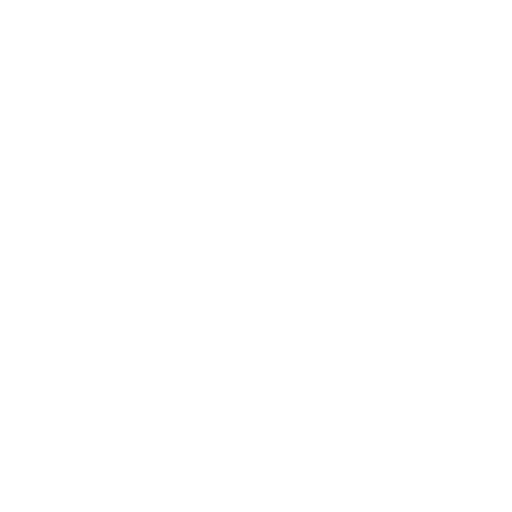
t = 0.00 s
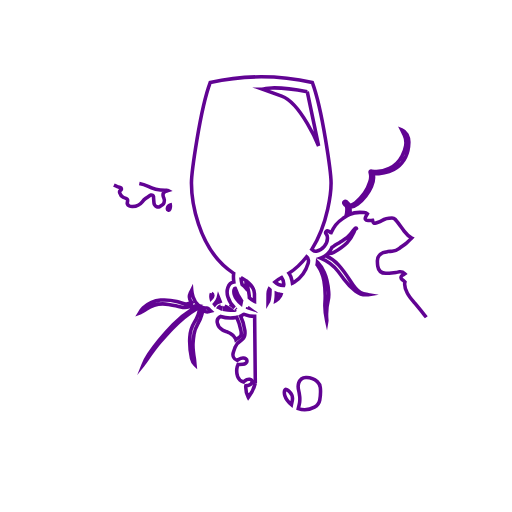
t = 0.83 s
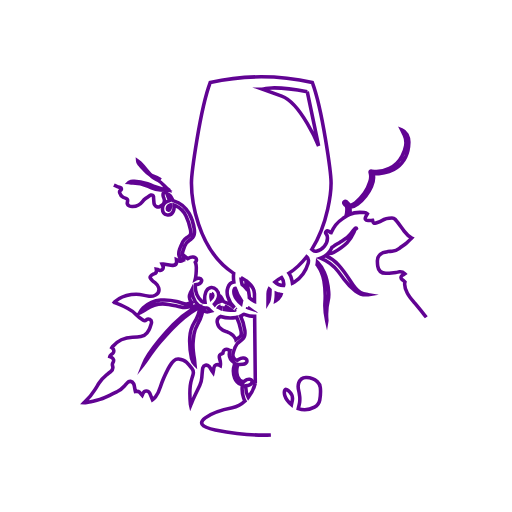
t = 1.66 s
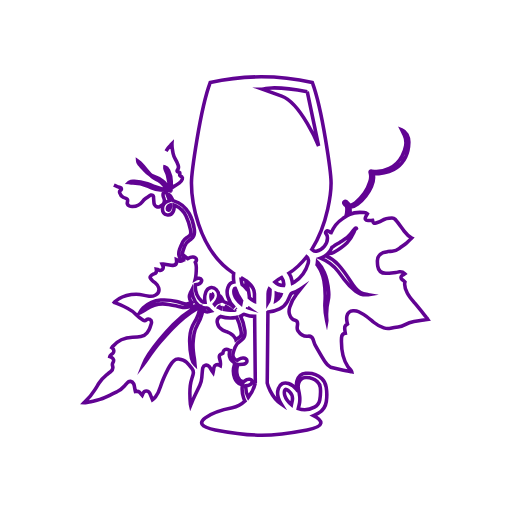
t = 2.49 s
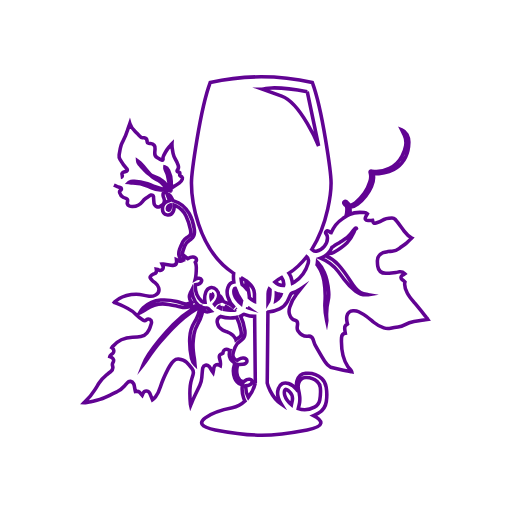
t = 3.32 s
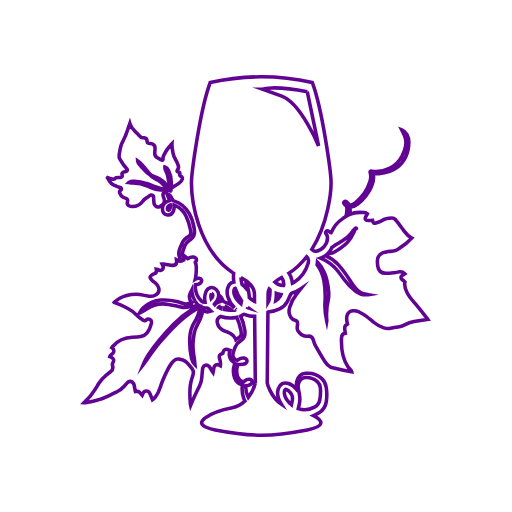
t = 3.50 s

The animated SVG that drew these frames (rendered in a browser with its animation timeline set to each time). Animation: 2 CSS @keyframes rules; one cycle of 3.50 s.

<!--?xml version="1.0" encoding="utf-8"?-->
<!-- Generator: Adobe Illustrator 16.0.0, SVG Export Plug-In . SVG Version: 6.00 Build 0)  -->

<svg version="1.1" id="Layer_1" xmlns="http://www.w3.org/2000/svg" xmlns:xlink="http://www.w3.org/1999/xlink" x="0px" y="0px" width="432px" height="432px" viewBox="0 0 432 432" enable-background="new 0 0 432 432" xml:space="preserve" style="">
<path fill="none" stroke="#610393" stroke-width="3" stroke-miterlimit="10" d="M96.083,156.248
	c1.202,0.542,2.453,0.979,3.688,1.443c0.632,0.237,1.298,0.389,1.915,0.658c0.832,0.36,1.018,1.153,0.475,1.873
	c-0.166,0.228-0.372,0.425-0.607,0.58c-0.725,0.449-0.815,1.072-0.594,1.832c0.479,1.641,1.396,2.959,2.91,3.774
	c0.759,0.411,1.594,0.697,2.417,0.969c1.077,0.355,1.564,1.052,1.396,2.165c-0.049,0.308-0.117,0.609-0.205,0.906
	c-0.501,1.779,0.545,2.83,1.675,3.359c0.896,0.418,1.847,0.494,2.812,0.435c3.251-0.202,5.989-1.454,8.066-4.01
	c0.822-1.01,1.717-1.944,2.771-2.709c1.116-0.813,2.244-1.605,3.384-2.383c0.346-0.242,0.727-0.433,1.127-0.563
	c1.053-0.316,2.005,0.279,2.206,1.36c0.05,0.271,0.021,0.561,0.041,0.84c0.113,1.485,0.203,2.973,0.364,4.453
	c0.057,0.521,0.229,1.052,0.463,1.521c0.826,1.694,2.736,2.396,4.402,1.563c0.872-0.438,1.677-1.022,2.462-1.608
	c0.567-0.426,0.921-1.049,1.169-1.727c0.457-1.246,0.483-2.464-0.109-3.688c-0.408-0.838-0.715-1.713-0.771-2.657
	c-0.083-1.392,0.488-2.426,1.727-3.021c0.625-0.302,1.331-0.438,2-0.646c0.188-0.062,0.373-0.114,0.562-0.173
	c-0.212-0.116-0.45-0.179-0.692-0.181c-1.967-0.085-3.938-0.146-5.901-0.252c-2.554-0.14-5.016-0.675-7.332-1.803
	c-0.936-0.456-1.881-0.895-2.834-1.313c-4.299-1.896-8.758-3.049-13.502-2.938c-0.935,0.021-1.874-0.173-2.932-0.28
	c0.166-0.163,0.209-0.233,0.271-0.265c1.028-0.481,2.098-0.784,3.242-0.855c4.242-0.263,8.29,0.67,12.252,2.023
	c1.753,0.599,3.4,1.502,5.146,2.131c3.87,1.395,7.81,2.56,11.876,3.249c0.438,0.075,0.871,0.188,1.305,0.284
	c-0.076-0.197-0.21-0.366-0.385-0.485c-1.466-1.019-2.723-2.26-3.938-3.563c-1.42-1.525-2.893-3.015-4.657-4.145
	c-1.304-0.831-2.651-1.591-4.013-2.327c-0.938-0.514-1.79-1.174-2.521-1.956c-0.229-0.238-0.465-0.482-0.74-0.665
	c-1.707-1.11-3.259-2.399-4.606-3.936c-0.707-0.804-1.455-1.569-2.179-2.359c-0.797-0.873-1.601-1.74-2.372-2.636
	c-0.647-0.754-1.012-1.647-1.104-2.679c0.781,0.555,1.549,1.116,2.224,1.772c1.958,1.91,3.684,4.029,5.379,6.172
	c0.893,1.122,1.891,2.158,2.837,3.232c0.644,0.726,1.401,1.178,2.354,1.504c2.909,1.001,5.646,2.373,8.166,4.173
	c1.183,0.849,2.164,1.862,3.017,3.039c1.105,1.525,2.283,2.999,3.438,4.489c0.09,0.115,0.229,0.19,0.349,0.286
	c0.053-0.023,0.105-0.049,0.159-0.071c-0.068-0.283-0.133-0.565-0.204-0.848c-0.363-1.444-0.767-2.881-1.083-4.336
	c-0.521-2.393-0.973-4.799-1.487-7.189c-0.153-0.715-0.367-1.416-0.64-2.096c-0.341-0.863-0.751-1.698-1.15-2.537
	c-0.377-0.793-0.549-1.611-0.443-2.477c1.594,0.458,2.468,1.635,3.106,2.979c1.405,2.952,2.334,6.037,2.277,9.349
	c-0.029,1.659-0.121,3.317-0.174,4.979c-0.013,0.338,0.022,0.677,0.04,1.015c0.896-1.263,2.143-1.914,3.358-2.63
	c1.267-0.732,2.489-1.534,3.667-2.401c1.101-0.805,1.945-1.909,2.438-3.181c0.29-0.751,0.188-1.291-0.41-1.824
	c-0.312-0.273-0.682-0.494-1.049-0.691c-0.827-0.449-0.965-0.737-0.719-1.627c0.053-0.189,0.109-0.38,0.141-0.572
	c0.087-0.591-0.042-0.836-0.599-1.041c-0.314-0.116-0.651-0.174-0.979-0.252c-0.875-0.207-1.085-0.691-0.639-1.485
	c0.066-0.122,0.146-0.241,0.229-0.353c0.947-1.234,1.028-2.56,0.479-3.984c-0.648-1.686-1.354-3.341-2.313-4.876
	c-0.919-1.475-1.527-3.065-1.894-4.762c-0.577-2.688-1.226-5.363-1.021-8.314c-0.216,0.21-0.314,0.29-0.396,0.39
	c-0.442,0.547-0.826,1.15-1.328,1.638c-2.293,2.214-3.735,4.983-5.167,7.765c-0.497,0.965-0.85,1.965-0.604,3.081
	c0.025,0.14,0.023,0.282-0.006,0.42c-0.071,0.425-0.336,0.639-0.771,0.599c-0.221-0.021-0.458-0.065-0.65-0.17
	c-1.233-0.668-2.505-1.285-3.68-2.052c-1.354-0.878-1.961-2.219-1.889-3.831c0.051-1.149,0.165-2.302,0.243-3.45
	c0.209-2.949-0.936-4.297-3.885-4.563c-0.561-0.052-1.125-0.077-1.682-0.16c-0.771-0.115-1.063-0.464-1.111-1.244
	c-0.021-0.337-0.011-0.678-0.063-1.01c-0.227-1.386-1.058-2.202-2.449-2.389c-0.529-0.071-1.066-0.086-1.603-0.107
	c-0.689-0.029-1.217-0.318-1.658-0.86c-0.498-0.605-1.057-1.171-1.614-1.723c-0.883-0.868-1.817-1.687-2.687-2.568
	c-1.899-1.938-3.687-3.965-4.525-6.855c-0.677,1.979-1.321,3.75-1.89,5.544c-0.99,3.149-2.188,6.204-3.797,9.099
	c-0.609,1.104-1.164,2.262-1.571,3.448c-0.951,2.754-1.336,5.64-1.76,8.508c-0.19,1.314,0.063,2.584,0.732,3.747
	c1.533,2.665,3.159,5.269,5.352,7.458c0.182,0.181,0.373,0.348,0.536,0.538c0.477,0.563,0.43,1.268-0.164,1.703
	c-0.308,0.229-0.688,0.369-1.059,0.498c-0.45,0.158-0.923,0.249-1.379,0.394c-0.601,0.185-1.117,0.567-1.465,1.09
	c-0.245,0.361-0.345,0.729-0.109,1.181c0.613,1.188,0.121,2.103-1.225,2.271c-0.582,0.072-1.183,0-1.771,0.037
	c-0.696,0.044-1.396,0.107-2.084,0.226c-0.212,0.033-0.459,0.228-0.571,0.418c-0.396,0.67-1.002,0.925-1.716,0.834
	c-0.719-0.094-1.43-0.279-2.132-0.476c-0.879-0.24-1.745-0.532-2.616-0.805l-0.122,0.165c0.621,1.024,1.234,2.055,1.865,3.074
	C93.453,154.524,94.613,155.585,96.083,156.248L96.083,156.248z" class="SjOcZkJM_0"></path>
<path fill="none" stroke="#610393" stroke-width="3" stroke-miterlimit="10" d="M359.714,267.68
	c-3.227-3.97-6.427-7.954-9.714-11.867c-2.258-2.688-4.655-5.256-6.28-8.4c-1.537-2.972-3.024-5.975-2.06-9.479
	c-0.425-0.413-0.776-0.788-1.166-1.125c-0.433-0.376-0.931-0.685-1.34-1.08c-1.229-1.199-1.08-2.48,0.354-3.431
	c0.651-0.432,1.296-0.88,2.046-1.391c-1.38-1.345-2.91-1.787-4.637-1.557c-0.968,0.13-1.905,0.469-2.871,0.563
	c-2.795,0.285-5.599,0.673-8.397,0.693c-3.804,0.025-6.376-2.331-6.937-6.073c-0.203-1.355-0.264-2.743-0.302-4.119
	c-0.1-3.535,1.677-5.904,4.833-7.216c1.248-0.518,2.646-0.713,3.996-0.926c1.188-0.188,2.406-0.157,3.604-0.291
	c2.269-0.254,4.333-1.021,6.163-2.442c2.04-1.587,4.212-3.011,6.202-4.652c1.44-1.193,2.685-2.634,4.179-4.122
	c-2.776-1.481-4.704-3.513-6.397-5.776c-1.82-2.438-3.604-4.91-5.438-7.343c-0.689-0.916-1.466-1.77-2.213-2.64
	c-0.685-0.798-1.563-1.099-2.604-1.102c-2.968-0.007-5.761,0.36-8.367,2.097c-1.585,1.059-3.549,1.585-5.395,2.195
	c-1.359,0.45-2.127-0.133-2.469-1.576c-0.052-0.213-0.085-0.429-0.138-0.684c-1.321,0.061-2.584,0.186-3.841,0.16
	c-2.176-0.044-2.959-1.488-1.879-3.357c0.424-0.733,0.854-1.465,1.313-2.253c-0.853-0.759-1.806-0.992-2.757-1.099
	c-4.147-0.46-8.273-0.336-12.101,1.484c0.306-1.938,0.378-3.919,0.171-5.962c2.537-0.14,4.619-1.188,6.491-2.667
	c5.09-4.021,9.072-8.938,11.684-14.896c1.187-2.701,1.994-5.521,1.704-8.527c-0.074-0.779-0.236-1.549-0.358-2.322
	c1.691,0.025,3.303,0.18,4.888,0.051c5.457-0.442,10.727-1.659,15.15-5.064c6.948-5.349,9.98-12.677,10.14-21.296
	c0.052-2.313-0.485-4.601-1.563-6.647c-0.92-1.753-2.314-2.974-4.4-3.85c0.792,1.583,1.453,2.854,2.064,4.146
	c1.375,2.895,1.719,5.925,1.207,9.075c-0.502,3.102-1.599,5.986-3.037,8.753c-4.795,9.228-15.218,14.442-25.498,12.785
	c-1.33-0.215-1.748,0.175-1.34,1.495c0.771,2.479,0.446,4.907-0.264,7.295c-2.167,7.286-6.444,13.146-12.336,17.86
	c-0.763,0.608-1.602,1.119-2.492,1.518c-0.753,0.334-1.611,0.426-2.422,0.624c-0.253-0.416-0.364-0.688-0.553-0.894
	c-0.692-0.752-1.357-1.541-2.133-2.198c-0.517-0.435-1.2-0.411-1.737,0.092c-0.561,0.525-0.47,1.165-0.104,1.729
	c0.308,0.475,0.667,0.983,1.133,1.271c0.917,0.563,1.119,1.39,1.186,2.335c0.172,2.449-0.186,4.835-0.851,7.172
	c-0.982,0.632-1.95,1.293-2.929,1.93c-4.481,2.899-7.394,6.961-9.449,11.604c-0.503-0.072-0.98-0.292-1.413-0.783
	c-0.215-0.243-0.569-0.393-0.887-0.512c-0.76-0.284-1.49-0.229-2.05,0.419c-0.596,0.692-0.421,1.386,0.146,2.009
	c0.872,0.964,1.053,2.141,1.056,3.367c0.011,5.168-4.024,9.986-9.326,11.188c-1.095,0.245-1.897,0.075-2.793-0.729
	c-0.347-0.308-0.708-0.598-1.084-0.87c14.075-22.266,16.247-49.58,16.247-55.974c0-7.938-7.184-61.784-15.805-84.773
	c-28.493-6.379-57.216-6.487-86.21,0c-8.621,22.989-15.805,76.839-15.805,84.773c0,11.506,3.956,55.444,35.642,76.256
	c-0.118,0.836-0.188,1.69-0.194,2.571c-0.011,1.63,0.101,3.217,0.312,4.766c-2.312,0.376-4.103,1.999-5.024,4.692
	c-0.881,2.563-0.813,5.135-0.023,7.701c1.104,3.601,3.014,6.718,5.676,9.367c-2.392-2.311-5.254-4.057-8.702-5.061
	c-0.596-0.173-0.829-0.528-1.082-1.025c-0.568-1.113-1.164-2.226-1.847-3.271c-0.417-0.643-1.008-1.072-1.814-1.409
	c-0.021-1.674-0.646-3.217-1.943-4.594c-2.532-2.695-6.296-2.295-8.229,0.851c-0.306,0.494-0.56,1.019-0.759,1.563
	c-0.817,2.271-1.063,4.604-0.688,6.999c0.064,0.406,0.102,0.82,0.148,1.24c-1.424,0.038-1.985-0.126-2.982-1.024
	c-3.766-3.401-5.25-7.771-5.304-12.721c-0.004-0.37,0.094-0.741,0.142-1.096c0.847-0.137,1.615-0.212,2.36-0.394
	c1.01-0.246,1.889-0.744,2.476-1.647c1.026-1.58,0.285-3.174-1.59-3.368c-1.229-0.128-2.355,0.108-3.354,0.735
	c0.803-3.144,0.88-6.362,0.9-9.581c0.009-0.885-0.125-1.775-0.271-2.654c-0.119-0.712-0.349-1.381-0.613-2.035
	c0.005-0.007,0.012-0.009,0.02-0.013c1.396-0.931,1.366-2.862-0.017-3.78c-0.536-0.354-1.245-0.553-1.895-0.614
	c-1.558-0.151-2.949,0.396-4.229,1.256c-0.063,0.044-0.122,0.088-0.186,0.133c-1.031-0.588-1.997-1.419-2.983-2.28
	c-0.069,0.542-0.127,0.98-0.184,1.396c-1.181-1.361-1.548-3.153-1.211-4.529c0.434-1.771,1.116-3.481,1.737-5.205
	c0.786-2.175,2.224-3.816,4.214-4.999c0.494-0.293,0.934-0.686,1.391-1.041c1.711-1.332,2.58-3.104,2.663-5.251
	c0.034-0.863,0.035-1.748-0.083-2.604c-0.66-4.786-1.977-9.4-4.379-13.595c-2.96-5.165-7.169-8.953-13.015-10.653
	c-0.597-0.174-0.827-0.529-1.08-1.026c-0.568-1.116-1.164-2.226-1.85-3.271c-0.579-0.891-1.475-1.385-2.849-1.771
	c0.834,2.12,1.544,3.93,2.271,5.772c-0.567,0.188-0.98,0.313-1.387,0.466c-2.798,1.057-4.754,3.969-4.638,6.896
	c0.094,2.36,1.63,4.302,3.762,4.747c2.137,0.45,4.305-0.694,5.354-2.821c0.596-1.205,0.734-2.492,0.721-3.813
	c-0.006-0.463-0.021-0.925-0.035-1.563c0.64,0.23,1.098,0.368,1.528,0.563c3.91,1.775,6.696,4.714,8.54,8.535
	c1.813,3.766,3,7.754,3.807,11.851c0.157,0.802,0.186,1.636,0.188,2.45c0.002,1.022-0.414,1.881-1.263,2.488
	c-0.745,0.535-1.499,1.059-2.26,1.571c-1.264,0.85-2.394,1.857-3.053,3.232c-1.01,2.087-2.02,4.188-2.81,6.361
	c-1.464,4.036-0.683,7.293,2.237,9.827c-0.68,0.388-1.532,0.489-2.449,0.204c-0.521-0.163-1.003-0.45-1.505-0.679
	c-0.283-0.128-0.569-0.245-0.978-0.424c0.063,0.662,0.142,1.162,0.157,1.665c0.069,1.81-1.095,3.113-2.894,3.19
	c-0.627,0.024-1.266-0.086-1.894-0.181c-2.18-0.321-4.354-0.672-6.531-0.99c-0.266-0.039-0.542,0.022-0.955,0.051
	c0.289,0.62,0.54,1.1,0.74,1.6c0.431,1.07,0.362,2.084-0.472,2.95c-0.737,0.771-1.832,0.933-2.945,0.467
	c-0.272-0.111-0.521-0.301-0.804-0.382c-0.421-0.122-0.858-0.18-1.403-0.287c0.066,0.475,0.124,0.755,0.146,1.042
	c0.104,1.252-0.485,2.242-1.643,2.736c-0.352,0.148-0.771,0.164-1.082,0.36c-0.707,0.441-1.448,0.883-2.023,1.473
	c-0.648,0.665-0.746,1.534-0.126,2.318c0.548,0.691,1.112,1.392,1.764,1.981c0.782,0.712,1.675,1.305,2.498,1.968
	c1.189,0.955,2.031,2.15,2.451,3.635c0.786,2.775-0.271,5.187-2.881,6.461c-1.563,0.764-3.238,1.051-4.954,0.815
	c-1.763-0.235-3.545-0.467-5.253-0.938c-3.304-0.914-6.601-0.955-9.959-0.443c-5.092,0.777-9.775,2.467-13.73,5.876
	c-0.234,0.202-0.436,0.448-0.646,0.672c0.146,0.134,0.2,0.218,0.271,0.238c3.894,1.252,7.529,3.057,11.146,4.949
	c2.475,1.295,4.729,2.797,6.655,4.822c1.881,1.979,4.099,3.558,6.372,5.05c1.248,0.816,1.479,0.768,2.599-0.244
	c0.872-0.786,1.965-0.97,2.945-0.493c0.966,0.47,1.536,1.478,1.439,2.619c-0.034,0.38-0.109,0.755-0.229,1.118
	c-0.372,1.173-0.755,2.342-1.149,3.507c-0.518,1.548-1.354,2.911-2.371,4.185c-1.356,1.702-3.093,2.696-5.23,3.113
	c-2.352,0.456-4.712,0.531-7.09,0.579c-6.829,0.136-12.501,2.759-16.93,7.996c-0.204,0.241-0.347,0.534-0.528,0.82
	c0.25,0.189,0.424,0.312,0.583,0.445c1.465,1.265,1.548,3.095,0.179,4.448c-0.391,0.386-0.859,0.691-1.267,1.063
	c-0.483,0.441-1.012,0.867-1.188,1.589c0.537,0.222,1.021,0.383,1.47,0.609c1.704,0.871,2.307,2.69,1.266,4.288
	c-0.625,0.96-0.724,1.837-0.384,2.87c0.688,2.084,0.059,3.703-1.704,4.999c-1.47,1.08-2.844,2.286-4.27,3.424
	c-2.21,1.766-4.084,3.826-5.565,6.236c-1.153,1.879-2.282,3.773-3.451,5.646c-2.326,3.729-5.063,7.118-8.341,10.062
	c-0.177,0.158-0.331,0.338-0.642,0.655c0.484,0.022,0.771,0.089,1.035,0.046c1.547-0.252,3.108-0.449,4.631-0.813
	c3.917-0.932,7.896-1.682,11.582-3.385c3.502-1.619,6.971-3.313,10.439-5.005c2.431-1.188,4.528-2.825,6.319-4.854
	c0.786-0.89,1.527-1.815,2.315-2.705c1.656-1.867,4.227-1.549,5.362,0.679c0.248,0.482,0.433,1.021,0.545,1.555
	c0.275,1.328,0.491,2.669,0.743,4.002c0.066,0.354,0.176,0.704,0.28,1.127c1.259-0.25,2.453-0.305,3.37,0.514
	c0.854,0.762,1.545,1.699,2.355,2.614c0.267-0.601,0.481-1.149,0.751-1.679c0.557-1.096,1.402-1.803,2.686-1.845
	c1.333-0.043,2.26,0.626,2.873,1.754c0.283,0.52,0.493,1.079,0.722,1.626c0.533,1.271,1.061,2.548,1.625,3.917
	c1.069-0.71,1.865-1.501,2.577-2.407c2.001-2.549,3.186-5.479,4.142-8.537c1.665-5.321,4.04-10.347,6.575-15.294
	c0.789-1.54,1.778-2.988,2.77-4.415c0.575-0.829,1.28-1.586,2.016-2.281c1.101-1.038,2.454-1.521,3.97-1.383
	c2.509,0.232,4.891,0.957,6.699,2.751c1.682,1.663,3.193,3.509,4.646,5.38c1.155,1.489,1.378,3.255,0.837,5.083
	c-0.23,0.772-0.472,1.542-0.725,2.309c-0.761,2.302-1.347,4.642-1.614,7.057c-0.578,5.172-0.354,10.337,0.115,15.5
	c0.021,0.242,0.103,0.479,0.212,0.969c0.216-0.526,0.33-0.823,0.455-1.114c0.78-1.829,1.519-3.684,2.358-5.482
	c1.616-3.457,3.314-6.876,4.938-10.329c0.966-2.055,1.474-4.24,1.659-6.502c0.155-1.903,0.311-3.806,0.496-5.706
	c0.083-0.842,0.148-1.704,0.389-2.508c0.715-2.409,3.366-3.053,5.127-1.267c0.412,0.419,0.75,0.923,1.063,1.423
	c0.588,0.934,1.127,1.896,1.699,2.839c0.164,0.271,0.369,0.517,0.697,0.969c0.156-0.701,0.285-1.176,0.367-1.658
	c0.142-0.836,0.189-1.689,0.392-2.513c0.535-2.199,2.574-3.089,4.541-2.027c0.281,0.152,0.564,0.3,0.874,0.464
	c0.289-1.602,0.039-3.93-0.61-5.968c-0.766-2.405,0.069-3.864,2.521-4.404c0.076-0.017,0.14-0.085,0.244-0.147
	c0.043-0.309,0.073-0.646,0.141-0.971c0.374-1.864,2.04-2.815,3.852-2.188c0.396,0.139,0.771,0.347,1.157,0.521
	c0.281,0.126,0.56,0.198,0.83,0.242c-1.528,4.528-0.194,8.063,3.881,10.679c0.08,0.051,0.146,0.126,0.309,0.271
	c-0.188,0.523-0.354,0.976-0.505,1.428c-1.246,3.679-1.123,7.328,0.27,10.934c0.969,2.508,2.646,4.357,5.226,5.308
	c0.44,0.163,0.869,0.363,1.314,0.551c-0.02,0.267-0.021,0.454-0.049,0.644c-0.535,3.521-0.079,6.949,1.05,10.291
	c0.313,0.928,0.718,1.802,1.168,2.646c-2.742,2.628-6.251,4.798-10.706,5.646c-15.086,2.873-40.949,13.646-14.368,18.679
	c31.885,6.031,46.61,5.861,77.591,0c15.619-2.955,13.129-7.895,5.355-12.05c1.489-0.583,2.922-1.3,4.282-2.141
	c3.648-2.24,5.819-5.478,6.456-9.688c0.607-4.024,0.576-8.123-0.095-12.139c-0.462-2.787-1.583-5.307-3.691-7.24
	c-3.848-3.529-8.468-5.063-13.615-4.506c-3.751,0.406-6.226,2.691-7.333,6.339c-0.604,1.993-0.584,4.005,0,6.008
	c0.221,0.754,0.443,1.507,0.685,2.318c-0.164-0.045-0.229-0.042-0.251-0.072c-0.266-0.345-0.518-0.699-0.779-1.044
	c-1.775-2.318-3.938-4.121-6.771-5.003c-4.011-1.246-7.249,0.407-8.607,4.374c-0.881,2.564-0.815,5.135-0.026,7.701
	c0.575,1.878,1.396,3.672,2.44,5.336c-9.003-6.027-11.813-17.711-11.813-17.711s0.387-37.521,0.593-59.771
	c0.069-0.042,0.142-0.079,0.208-0.121l0.031-0.021c3.255-0.371,6.476-1.308,9.646-2.774c2.722-1.26,4.853-3.32,6.345-5.912
	c1.083-1.881,1.943-3.896,2.793-5.898c0.319-0.75,0.685-1.227,1.475-1.499c2.605-0.901,5.081-2.144,7.362-3.69
	c-1.296,1.624-2.563,3.272-3.853,4.902c-2.559,3.229-4.428,6.839-5.632,10.786c-0.6,1.965-0.822,3.96-0.189,5.938
	c0.776,2.437,1.954,4.505,4.771,5.142c1.453,0.325,2.129,1.434,2.082,2.98c-0.021,0.8-0.195,1.595-0.301,2.395
	c-0.148,1.165-0.118,2.325,0.549,3.332c2.029,3.057,4.616,5.07,8.579,4.614c2.47-0.281,3.455,0.432,4.251,2.771
	c0.52,1.52,0.851,3.146,1.617,4.529c2.597,4.664,5.319,9.264,8.073,13.839c0.643,1.065,1.545,2,2.424,2.899
	c1.476,1.517,3.266,2.492,5.362,2.934c3.429,0.716,6.841,1.509,10.27,2.224c1.598,0.333,3.219,0.563,4.829,0.836
	c-0.14-0.632-0.419-0.965-0.696-1.3c-0.875-1.059-1.845-2.049-2.605-3.184c-4.979-7.392-5.708-15.729-5.278-24.299
	c0.097-1.938,0.889-3.457,3.187-3.686c-0.104-0.646-0.22-1.199-0.28-1.76c-0.104-0.91-0.241-1.825-0.236-2.738
	c0.007-1.229,0.501-2.227,1.701-2.764c0.246-0.11,0.456-0.305,0.693-0.466c-0.156-0.63-0.315-1.18-0.431-1.735
	c-0.346-1.703-0.478-3.415-0.069-5.13c0.65-2.762,2.373-4.229,5.202-4.43c1.644-0.114,3.253,0.152,4.69,0.9
	c2.132,1.11,4.268,2.262,6.225,3.646c2.246,1.586,4.313,3.432,6.434,5.188c2.552,2.117,5.396,3.681,8.538,4.737
	c1.902,0.64,3.798,0.742,5.769,0.323c2.076-0.441,4.169-0.807,6.272-1.093c1.968-0.263,3.803-0.844,5.532-1.793
	c2.486-1.36,5.109-2.381,7.908-2.846c3.17-0.525,6.359-0.941,9.541-1.404l2.129-0.305
	C360.467,268.771,360.131,268.192,359.714,267.68L359.714,267.68z M143.285,176.452c-0.267,0.538-0.685,1.022-1.354,0.813
	c-0.661-0.21-0.758-0.851-0.669-1.438c0.207-1.365,0.836-2.424,2.448-2.876C143.915,174.275,143.803,175.396,143.285,176.452z
	 M298.021,194.567c0.489-0.7,1.039-1.381,1.669-1.949c0.329-0.296,0.958-0.511,1.07,0.071c-0.495,0.453-0.962,0.716-1.184,1.115
	c-0.468,0.852-0.807,1.772-1.198,2.668c-1.354,3.072-3.111,5.873-5.512,8.259c-3.375,3.353-7.324,5.913-11.393,8.304
	c-1.307,0.771-2.81,0.989-4.333,0.904c-0.168-0.009-0.336-0.026-0.504-0.039c0.72-0.73,1.385-1.542,1.979-2.457
	c0.56-0.867,1.04-1.782,1.437-2.736c0.355-0.19,0.706-0.412,1.055-0.661c1.864-1.33,3.886-2.44,5.815-3.683
	c2.024-1.299,4.097-2.542,6.019-3.982C295.028,198.818,296.538,196.692,298.021,194.567L298.021,194.567z M259.242,77.322
	l9.576,45.844c0,0-14.847-36.137-31.131-42.016l-16.284-5.879C221.405,75.271,229.547,71.709,259.242,77.322z M203.271,234.151
	c1.582,0.811,3.09,1.76,4.505,2.835c-0.356,1.704-0.272,3.418,0.227,5.125c0.22,0.754,0.44,1.507,0.682,2.318
	c-0.164-0.045-0.229-0.042-0.251-0.071c-0.263-0.346-0.515-0.699-0.779-1.044c-0.993-1.3-2.114-2.428-3.402-3.332
	C203.711,238.08,203.384,236.125,203.271,234.151z M210.281,249.474c-0.193-1.776-0.444-3.56-0.895-5.312
	c-0.497-1.943-0.63-3.922-0.053-5.892c3.139,2.79,5.364,6.149,5.364,9.521c0,0.861,0.018,3.17,0.045,6.458
	c-1.621-0.743-3.1-1.764-4.367-3.016C210.373,250.647,210.342,250.059,210.281,249.474z M209.068,259.436
	c0.086,0.063,0.18,0.126,0.267,0.188c-0.098-0.032-0.19-0.062-0.286-0.097L209.068,259.436z M227.181,252.336
	c-0.18,0.981-0.53,1.924-1.038,2.781c0.032-3.75,0.051-6.388,0.051-7.323c0-1.306,0.35-2.606,0.938-3.882
	c0.228,0.208,0.46,0.409,0.7,0.604C227.891,247.138,227.673,249.76,227.181,252.336z M197.669,248.447
	c-0.387-1.313-0.521-2.651-0.177-4c0.203-0.814,0.475-1.174,0.99-1.122c1.164,3.706,2.979,7.16,5.332,10.387
	c-0.153,0.771-0.322,1.584-0.52,2.545C200.614,253.901,198.589,251.569,197.669,248.447z M199.3,261.146l-0.05,0.014
	c-0.196-0.225-0.395-0.45-0.599-0.667C198.859,260.7,199.07,260.916,199.3,261.146z M189.485,258.314
	c0.643,0.23,1.101,0.368,1.528,0.563c1.628,0.739,3.128,1.732,4.444,2.942c-1.933,0.088-4.015-0.126-6.003-0.57
	c0.046-0.452,0.068-0.909,0.063-1.371C189.514,259.416,189.5,258.953,189.485,258.314z M186.313,258.166
	c0.12,0.717,0.119,1.448-0.003,2.164c-0.646-0.244-1.28-0.525-1.896-0.843C184.797,258.888,185.39,258.425,186.313,258.166z
	 M181.893,255.416c0.979-1.154,1.74-2.438,2.198-3.891c0.08-0.254,0.137-0.502,0.193-0.751l1.427,3.628
	c-0.569,0.188-0.983,0.313-1.386,0.466c-1.213,0.457-2.248,1.273-3.046,2.276c-0.146-0.183-0.295-0.358-0.407-0.544
	C181.202,256.219,181.551,255.82,181.893,255.416L181.893,255.416z M178.424,247.523c1.643,1.001,1.538,2.633-0.22,4.387
	C177.82,250.383,177.9,248.976,178.424,247.523z M176.452,262.938c-1.604,0.472-3.103,0.302-4.494-0.653
	c-0.265-0.18-0.559-0.313-0.895-0.499c-0.245,1.187-0.42,2.271-0.695,3.332c-0.736,2.806-1.929,5.431-3.327,7.961
	c-1.508,2.728-2.811,5.545-3.298,8.635c-0.409,2.598-0.696,5.21-0.861,7.832c-0.28,4.393,0.395,8.717,1.098,13.033
	c0.265,1.604,0.34,3.238,0.524,5.074c-1.429-1.359-2.415-3.198-2.91-5.367c-1.311-5.743-1.783-11.56-1.484-17.438
	c0.237-4.665,1.49-9.021,3.958-13.008c0.532-0.866,1.035-1.753,1.51-2.652c1.156-2.187,2.085-4.46,2.515-6.905
	c0.171-0.975,0.217-1.971,0.321-2.962c-0.27-0.013-0.363-0.048-0.428-0.016c-0.3,0.153-0.592,0.325-0.883,0.5
	c-8.132,4.799-15.348,10.757-21.864,17.551c-3.463,3.608-6.759,7.386-10.042,11.164c-5.102,5.871-9.382,12.359-13.891,18.68
	c-0.167,0.234-0.364,0.448-0.546,0.672c1.259-3.184,2.798-6.193,4.694-9.012c6.037-8.971,13.05-17.13,20.547-24.902
	c4.592-4.761,9.616-8.962,15.261-12.404c1.697-1.033,3.481-1.929,5.223-2.891c0.372-0.205,0.736-0.425,1.25-0.724
	c-1.32-0.294-1.318-0.288-2.188-0.015c-1.624,0.52-3.271,0.889-4.992,0.854c-0.375-0.007-0.774,0.021-1.125,0.142
	c-2.297,0.79-4.602,0.677-6.892,0.04c-3.44-0.953-6.948-1.541-10.461-2.136c-6.663-1.128-12.813-0.005-18.421,3.876
	c-1.673,1.156-3.476,2.121-5.223,3.164c-0.178,0.106-0.393,0.152-0.806,0.307c1.028-1.709,1.941-3.191,3.229-4.382
	c4.157-3.827,9.018-6.174,14.686-6.599c4.537-0.34,9.1,0.062,13.508,1.188c1.887,0.479,3.731,1.124,5.589,1.713
	c2.061,0.653,4.132,0.896,6.271,0.434c0.457-0.103,0.775-0.236,0.854-0.783l-1.039-0.403c0.354-0.139,0.538-0.212,0.809-0.314
	c-2.153-2.548-2.167-5.239-0.889-8.053c0.266-0.577,0.604-1.12,0.89-1.688l0.219-0.439c0.161,1.948,0.563,3.87,1.199,5.721
	c0.878,2.602,2.281,4.897,4.267,6.823c1.991,1.933,4.362,2.846,7.131,2.504c0.776-0.099,1.245,0.077,1.725,0.688
	c0.557,0.712,1.182,1.352,1.841,1.947C177.429,262.658,176.939,262.794,176.452,262.938L176.452,262.938z M191.082,279.908
	c-1.16-0.521-2.332-1.021-3.461-1.604c-2.44-1.261-3.771-3.35-4.286-5.988c-0.401-2.049,0.287-3.679,2.021-4.837
	c0.251-0.168,0.521-0.314,0.788-0.455c4.137,1.332,8.461,1.593,12.95,0.853c0.208-0.031,0.414-0.071,0.62-0.111
	c1.721,3.661,2.865,7.527,3.646,11.5c0.157,0.8,0.188,1.633,0.188,2.448c0.003,1.022-0.414,1.884-1.263,2.488
	c-0.746,0.535-1.5,1.061-2.263,1.571c-0.345,0.229-0.676,0.479-0.994,0.739c-0.07-0.262-0.166-0.516-0.28-0.76
	c-0.919-1.862-2.265-3.389-4.178-4.306C193.425,280.9,192.242,280.43,191.082,279.908L191.082,279.908z M252.054,323.095
	c1.043-3.051,2.771-4.432,5.956-4.6c3.708-0.192,6.942,0.986,9.688,3.473c1.49,1.349,2.393,3.048,2.581,5.05
	c0.338,3.516,0.173,7.063-0.491,10.531c-0.514,2.688-2.025,4.629-4.436,5.938c-4.334,2.36-8.806,3.052-13.702,1.255l0.276-1.202
	c0.313-1.361,0.758-2.715,0.906-4.097c0.169-1.572,0.226-3.189,0.053-4.756c-0.196-1.776-0.447-3.56-0.896-5.312
	C251.461,327.305,251.334,325.195,252.054,323.095L252.054,323.095z M240.096,329.663c0.289-1.142,0.691-1.405,1.749-0.866
	c0.899,0.454,1.725,1.042,2.447,1.744c2.004,1.99,2.91,4.396,2.354,7.242c-0.218,1.124-0.454,2.245-0.748,3.688
	c-2.683-2.354-4.708-4.688-5.628-7.813C239.886,332.35,239.755,331.012,240.096,329.663z M215.418,323.227
	c0,0-1.523,6.346-5.927,12.098c-1.479-2.621-2.136-5.587-2.171-8.808c-0.004-0.37,0.097-0.741,0.145-1.096
	c0.844-0.137,1.615-0.212,2.36-0.394c1.01-0.247,1.889-0.744,2.476-1.647c1.025-1.577,0.285-3.174-1.59-3.366
	c-1.566-0.162-2.974,0.255-4.148,1.334c-0.349,0.317-0.688,0.649-1.009,0.958c-2.581-0.656-4.235-2.194-5.066-4.628
	c-0.933-2.731-1.021-5.5-0.317-8.288c0.171-0.681,0.508-1.314,0.721-1.852c1.459-0.037,2.729,0.038,3.958-0.139
	c0.879-0.127,1.806-0.446,2.541-0.938c1.396-0.931,1.369-2.862-0.015-3.78c-0.536-0.355-1.245-0.554-1.896-0.614
	c-1.555-0.152-2.949,0.396-4.226,1.255c-0.396,0.266-0.775,0.553-1.126,0.804c-2.947-1.104-3.938-4.056-3.439-6.083
	c0.437-1.771,1.117-3.481,1.739-5.205c0.787-2.176,2.222-3.816,4.213-4.999c0.496-0.293,0.935-0.686,1.391-1.042
	c1.713-1.33,2.579-3.104,2.663-5.251c0.034-0.863,0.036-1.746-0.083-2.604c-0.587-4.256-1.694-8.372-3.624-12.185
	c0.756-0.335,1.467-0.759,2.12-1.262c0.574-0.44,1.056-0.305,1.61-0.087c2.776,1.082,5.487,1.563,8.142,1.512
	C215.07,289.389,215.418,323.227,215.418,323.227L215.418,323.227z M236.731,249.427c-0.98,1.813-2.307,3.229-3.998,4.216
	c0.312-2.054,0.45-4.106,0.432-6.161c0.712,0.254,1.436,0.471,2.17,0.649c0.544,0.138,1.092,0.259,1.732,0.406
	C236.928,248.915,236.861,249.188,236.731,249.427z M239.44,240.235c-0.012,0.164-0.092,0.323-0.165,0.569
	c-2.845,0.099-5.496-1.008-7.347-2.854c1.742-1.478,3.649-2.751,5.683-3.793C238.879,235.936,239.599,238.1,239.44,240.235z
	 M248.212,238.143c-0.429,0.258-0.905,0.438-1.479,0.711c-0.11-0.707-0.203-1.266-0.291-1.818c-0.375-2.351-1.191-4.521-2.613-6.439
	c5.863-3.913,10.774-8.703,14.888-13.967c1.204,0.814,1.641,1.813,1.559,3.181c-0.048,0.8-0.029,1.633-0.257,2.388
	C258.008,228.927,254.35,234.46,248.212,238.143L248.212,238.143z M276.826,253.894c-1.329,5.303-1.553,10.67-1.104,16.089
	c0.014,0.172,0.039,0.344,0.032,0.515c-0.007,0.163-0.048,0.324-0.074,0.486c-1.194-5.354-1.845-10.682-1.468-16.11
	c0.415-5.979,0.144-11.95-0.879-17.86c-0.833-4.817-2.645-9.265-5.452-13.279c-0.098-0.132-0.207-0.256-0.326-0.369
	c0.146-0.712,0.238-1.437,0.302-2.168c0.054,0.055,0.097,0.113,0.148,0.168c2.463,2.481,4.19,5.454,5.625,8.609
	c2.313,5.096,3.197,10.521,3.676,16.042C277.537,248.665,277.474,251.308,276.826,253.894L276.826,253.894z M299.886,245.532
	c-3.735-2.834-6.922-6.199-9.696-9.971c-1.6-2.175-3.21-4.342-4.852-6.485c-3.96-5.172-8.954-8.879-14.854-11.291
	c1.426-0.522,2.776-1.228,4.022-2.095c4.25,1.771,7.961,4.336,11.078,7.77c3.76,4.146,6.931,8.719,9.923,13.434
	c1.381,2.177,2.829,4.336,4.474,6.313c2.377,2.858,5.317,4.896,9.206,5.157c0.483,0.033,0.958,0.173,1.438,0.263
	C306.553,249.238,303.053,247.935,299.886,245.532z" class="SjOcZkJM_1"></path>
<style data-made-with="vivus-instant">.SjOcZkJM_0{stroke-dasharray:449 451;stroke-dashoffset:450;animation:SjOcZkJM_draw 3500ms linear 0ms forwards;}.SjOcZkJM_1{stroke-dasharray:3750 3752;stroke-dashoffset:3751;animation:SjOcZkJM_draw 3500ms linear 0ms forwards;}@keyframes SjOcZkJM_draw{100%{stroke-dashoffset:0;}}@keyframes SjOcZkJM_fade{0%{stroke-opacity:1;}94.8051948051948%{stroke-opacity:1;}100%{stroke-opacity:0;}}</style></svg>
